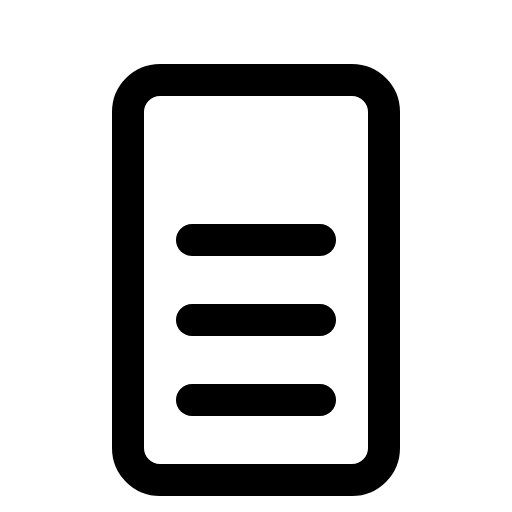
t = 0.00 s
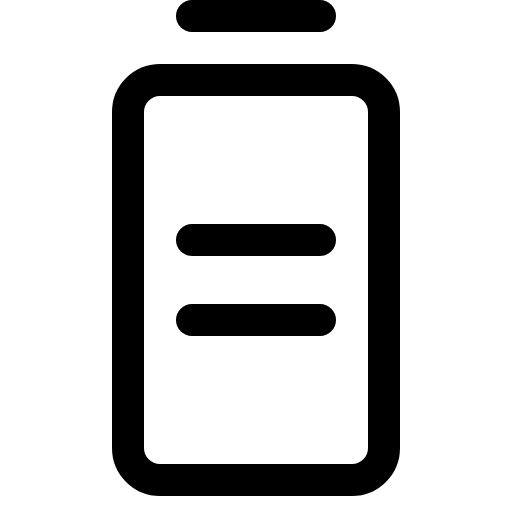
t = 1.20 s
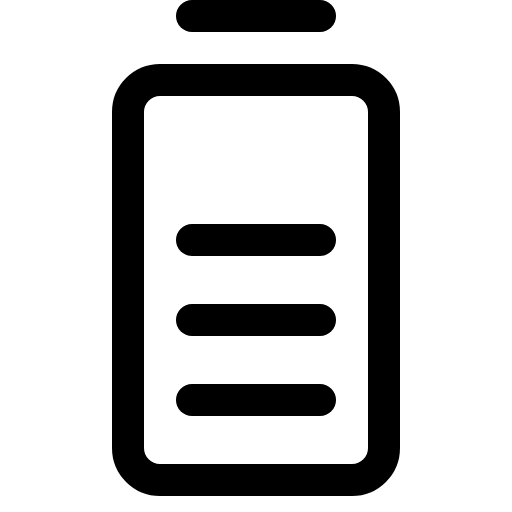
t = 1.58 s
t = 1.95 s: frame unchanged from t = 1.58 s, image omitted
t = 2.33 s: frame unchanged from t = 1.58 s, image omitted

The animated SVG that drew these frames (rendered in a browser with its animation timeline set to each time). Animation: 1 CSS @keyframes rule; one cycle of 2.70 s, repeats indefinitely.

<svg xmlns="http://www.w3.org/2000/svg" viewBox="0 0 256 256">
  <style>
    .draw-line {
      stroke-dasharray: 2000;
      stroke-dashoffset: 0;
    }
    svg:hover .draw-line {
      animation: phosphor-draw-in 1.5s ease-in-out infinite;
    }
    @keyframes phosphor-draw-in {
      0%   { stroke-dashoffset: 2000; }
      100% { stroke-dashoffset: 0; }
    }
  </style><rect width="256" height="256" fill="none"/><line x1="96" y1="8" x2="160" y2="8" fill="none" stroke="currentColor" stroke-linecap="round" stroke-linejoin="round" stroke-width="16" class="draw-line" pathLength="1" style="animation-delay: 0s"/><rect x="64" y="40" width="128" height="200" rx="16" fill="none" stroke="currentColor" stroke-linecap="round" stroke-linejoin="round" stroke-width="16" class="draw-line" pathLength="1" style="animation-delay: 0.3s"/><line x1="96" y1="120" x2="160" y2="120" fill="none" stroke="currentColor" stroke-linecap="round" stroke-linejoin="round" stroke-width="16" class="draw-line" pathLength="1" style="animation-delay: 0.6s"/><line x1="96" y1="160" x2="160" y2="160" fill="none" stroke="currentColor" stroke-linecap="round" stroke-linejoin="round" stroke-width="16" class="draw-line" pathLength="1" style="animation-delay: 0.9s"/><line x1="96" y1="200" x2="160" y2="200" fill="none" stroke="currentColor" stroke-linecap="round" stroke-linejoin="round" stroke-width="16" class="draw-line" pathLength="1" style="animation-delay: 1.2s"/></svg>
